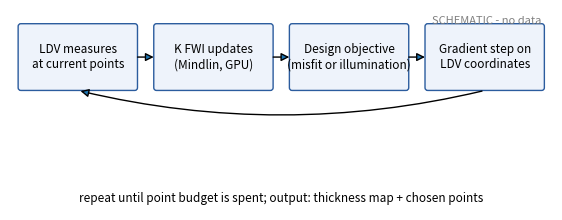

Python code for this plot: (Note: this script raises an exception after producing the figure.)
# OBSOLETE (Nov 2026): early placeholder schematics. Do not run: it would overwrite figures/F1_loop.pdf with a placeholder.
"""Schematic (no-data) figure drafts for the MSSP outline."""
import numpy as np, matplotlib
matplotlib.use("Agg")
import matplotlib.pyplot as plt
from matplotlib.patches import FancyBboxPatch, FancyArrowPatch

def stamp(ax):
    ax.text(0.98, 0.97, "SCHEMATIC - no data", transform=ax.transAxes, ha="right",
            va="top", fontsize=8, color="0.5", style="italic")

# F1: acquisition loop
fig, ax = plt.subplots(figsize=(7, 2.6)); ax.axis("off"); ax.set_xlim(0, 10); ax.set_ylim(-0.6, 3.0)
boxes = {"LDV measures\nat current points": (0.2, 1.6), "K FWI updates\n(Mindlin, GPU)": (2.7, 1.6),
         "Design objective\n(misfit or illumination)": (5.2, 1.6), "Gradient step on\nLDV coordinates": (7.7, 1.6)}
for t, (x, y) in boxes.items():
    ax.add_patch(FancyBboxPatch((x, y), 2.1, 1.1, boxstyle="round,pad=0.05", fc="#eef3fb", ec="#2b5c9e"))
    ax.text(x + 1.05, y + 0.55, t, ha="center", va="center", fontsize=8.5)
for x0, x1 in [(2.3, 2.7), (4.8, 5.2), (7.3, 7.7)]:
    ax.add_patch(FancyArrowPatch((x0, 2.15), (x1, 2.15), arrowstyle="-|>", mutation_scale=12))
ax.add_patch(FancyArrowPatch((8.75, 1.55), (1.25, 1.55), connectionstyle="arc3,rad=-0.12", arrowstyle="-|>", mutation_scale=12))
ax.text(5, -0.45, "repeat until point budget is spent; output: thickness map + chosen points", ha="center", fontsize=8.5)
stamp(ax); fig.savefig("figures/F1_loop.pdf", bbox_inches="tight")

# F8: error vs number of points
fig, ax = plt.subplots(figsize=(4.2, 3))
n = np.linspace(0.02, 1, 100)
for lab, a, c in [("uniform grid", 0.25, "0.4"), ("random", 0.3, "0.6"), ("adaptive, misfit", 0.08, "C0"), ("adaptive, illumination", 0.06, "C3")]:
    ax.plot(n * 100, 0.15 + np.exp(-n / a), label=lab, color=c)
ax.axhline(0.15, ls="--", color="k", lw=0.8); ax.text(60, 0.19, "full dense scan", fontsize=8)
ax.set_xlabel("LDV points used (% of dense scan)"); ax.set_ylabel("defect reconstruction error")
ax.set_yticks([]); ax.legend(fontsize=7, frameon=False); stamp(ax)
fig.savefig("figures/F8_budget.pdf", bbox_inches="tight")

# F9: point trajectories
fig, ax = plt.subplots(figsize=(4.2, 3)); rng = np.random.default_rng(0)
defects = [(-75, 46), (70, 51), (0, -14), (-85, -54), (80, -50)]
for d in defects: ax.add_patch(plt.Circle(d, 6, fill=False, ec="k"))
for i in range(14):
    p0 = rng.uniform([-140, -90], [140, 90]); tgt = np.array(defects[i % 5]) + rng.normal(0, 25, 2)
    path = np.array([p0 + (tgt - p0) * s for s in np.linspace(0, 0.7, 6)])
    ax.plot(*path.T, "-", color="C0", lw=0.8); ax.plot(*path[0], "o", ms=3, color="0.5"); ax.plot(*path[-1], "o", ms=4, color="C3")
ax.set_xlim(-150, 150); ax.set_ylim(-100, 100); ax.set_aspect("equal")
ax.set_xlabel("u (mm)"); ax.set_ylabel("v (mm)"); ax.set_title("start (grey) -> final (red) LDV points", fontsize=8); stamp(ax)
fig.savefig("figures/F9_paths.pdf", bbox_inches="tight")
